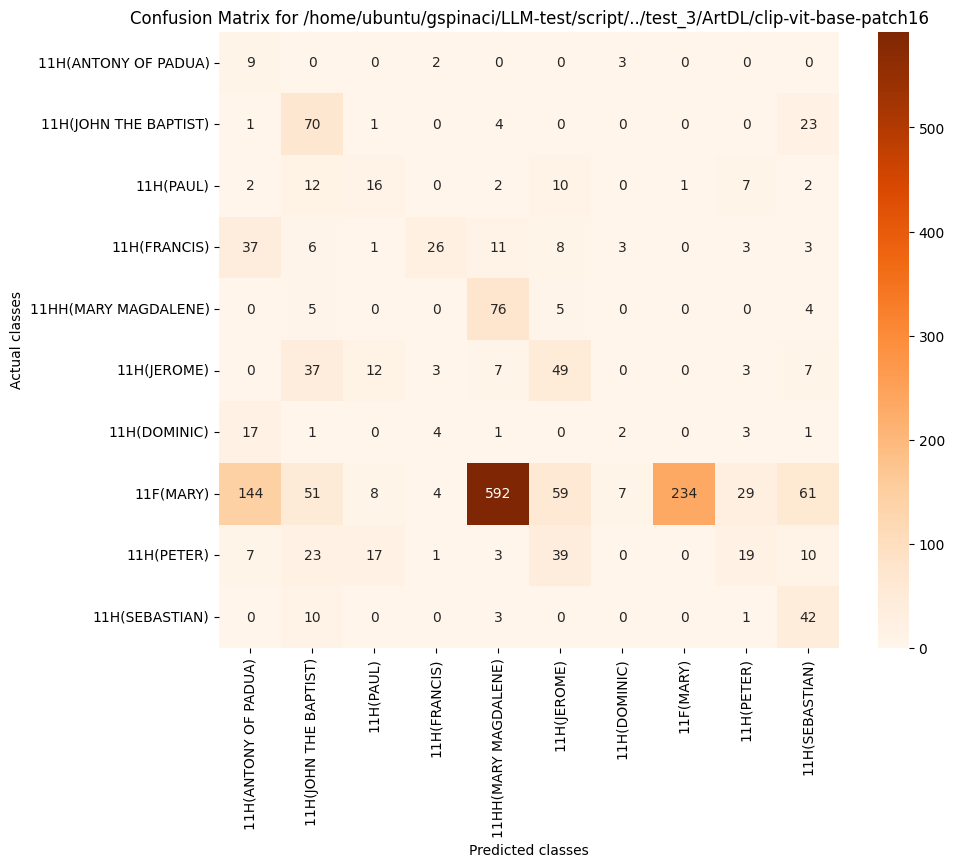

Values plotted in this chart, from the file beside it:
, 11H(ANTONY OF PADUA), 11H(JOHN THE BAPTIST), 11H(PAUL), 11H(FRANCIS), 11HH(MARY MAGDALENE), 11H(JEROME), 11H(DOMINIC), 11F(MARY), 11H(PETER), 11H(SEBASTIAN)
11H(ANTONY OF PADUA), 9, 0, 0, 2, 0, 0, 3, 0, 0, 0
11H(JOHN THE BAPTIST), 1, 70, 1, 0, 4, 0, 0, 0, 0, 23
11H(PAUL), 2, 12, 16, 0, 2, 10, 0, 1, 7, 2
11H(FRANCIS), 37, 6, 1, 26, 11, 8, 3, 0, 3, 3
11HH(MARY MAGDALENE), 0, 5, 0, 0, 76, 5, 0, 0, 0, 4
11H(JEROME), 0, 37, 12, 3, 7, 49, 0, 0, 3, 7
11H(DOMINIC), 17, 1, 0, 4, 1, 0, 2, 0, 3, 1
11F(MARY), 144, 51, 8, 4, 592, 59, 7, 234, 29, 61
11H(PETER), 7, 23, 17, 1, 3, 39, 0, 0, 19, 10
11H(SEBASTIAN), 0, 10, 0, 0, 3, 0, 0, 0, 1, 42
